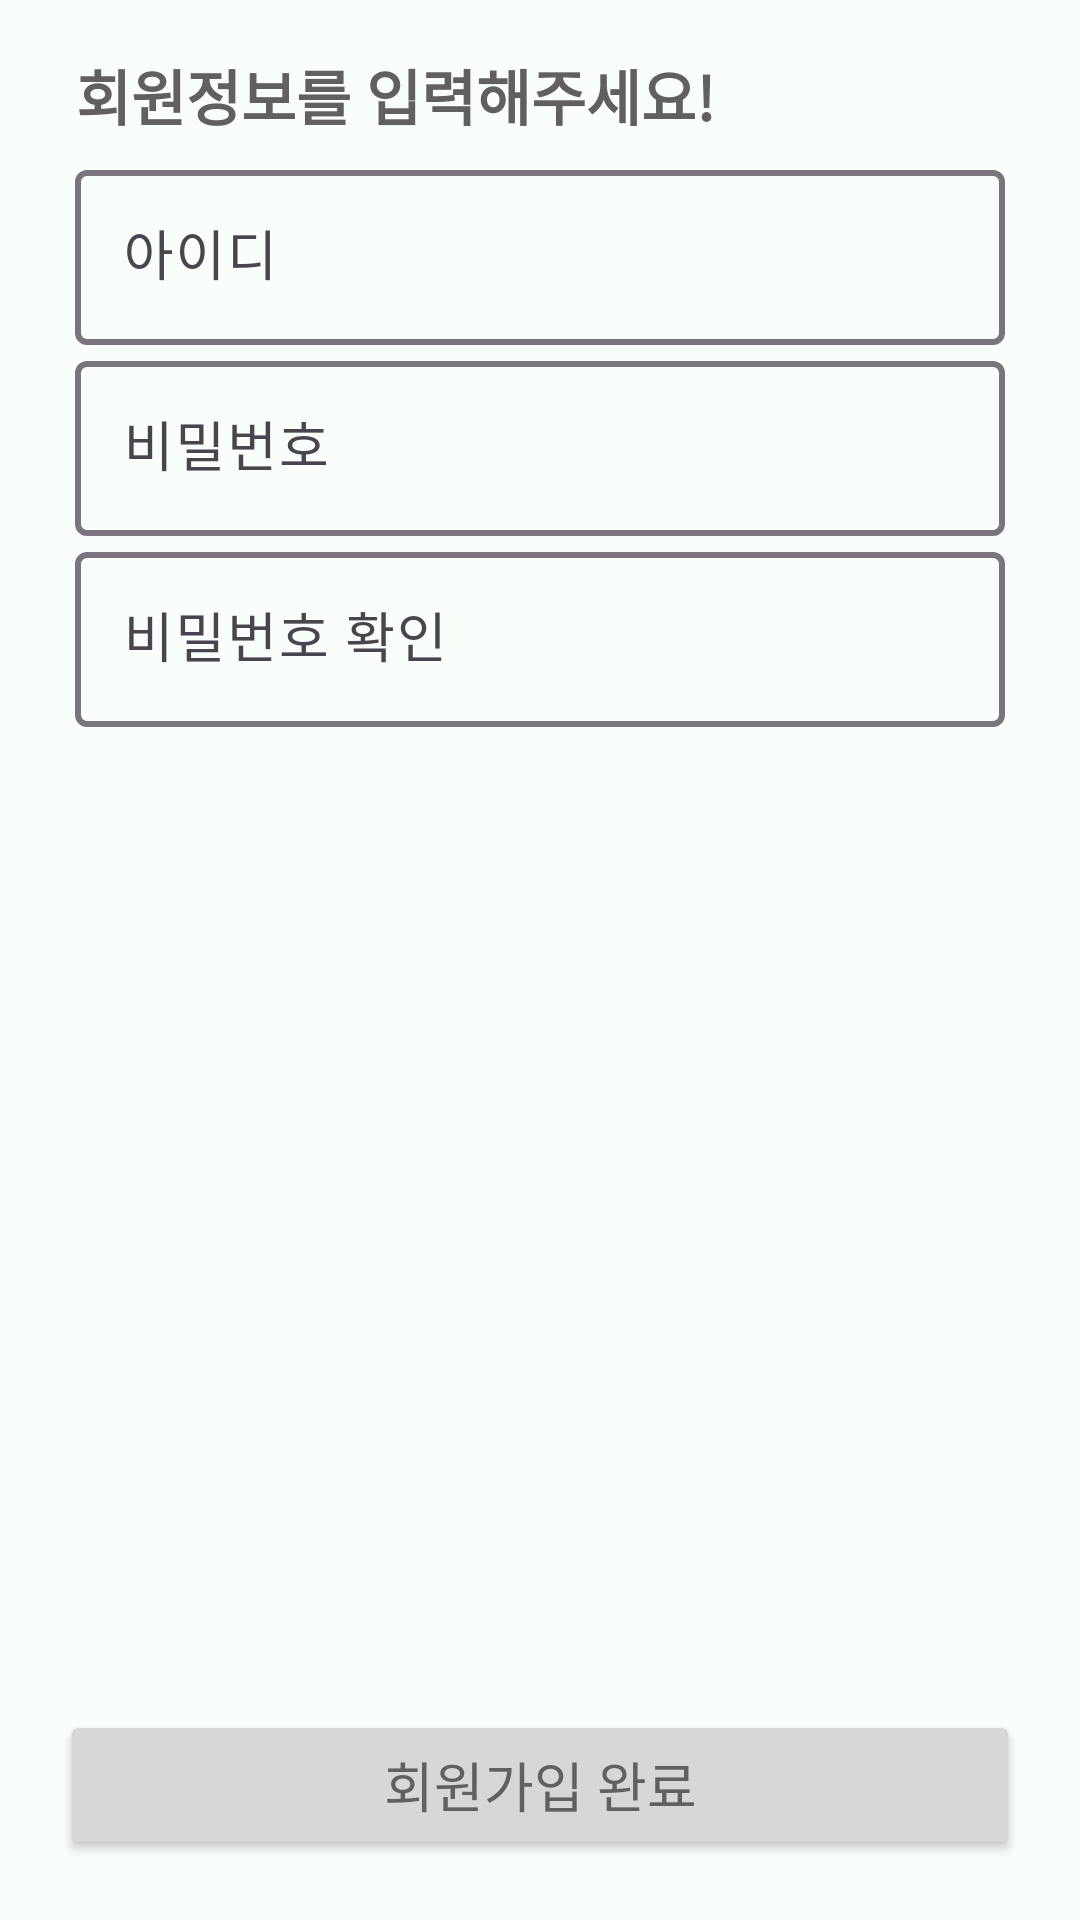

This screen was rendered from an Android layout file. Write that file and the resources it references.
<!-- AndroidManifest.xml: application theme Theme.Nutrimateandroid -->
<!-- res/layout/login_joinpage6.xml -->
<?xml version="1.0" encoding="utf-8"?>
<LinearLayout
    xmlns:android="http://schemas.android.com/apk/res/android"
    xmlns:app="http://schemas.android.com/apk/res-auto"
    android:layout_width="match_parent"
    android:layout_height="match_parent"
    android:orientation="vertical"
    style="@style/Base.Theme.Nutrimateandroid"
    >
    <TextView
        android:layout_width="match_parent"
        android:layout_height="wrap_content"
        android:text="회원정보를 입력해주세요!"
        android:textSize="20sp"
        android:textStyle="bold"
        android:fontFamily="@font/mplus_1m_regular"
        android:layout_gravity="center"
        android:layout_marginStart="17dp"
        android:layout_marginTop="17dp"
        android:layout_marginBottom="5dp"
        />
    
    <LinearLayout
        android:layout_width="match_parent"
        android:layout_height="0dp"
        android:layout_weight="1"
        android:orientation="vertical"
        >
        <com.google.android.material.textfield.TextInputLayout
            android:layout_width="match_parent"
            android:layout_height="wrap_content"
            android:layout_marginHorizontal="20dp"
            app:boxStrokeWidth="2dp"
            app:hintEnabled="true"
            >
            <EditText
                android:id="@+id/id_edittext"
                android:layout_width="match_parent"
                android:layout_height="wrap_content"
                android:layout_marginHorizontal="5dp"
                android:hint="아이디"
                />
        </com.google.android.material.textfield.TextInputLayout>
        <com.google.android.material.textfield.TextInputLayout
            android:layout_width="match_parent"
            android:layout_height="wrap_content"
            android:layout_marginHorizontal="20dp"
            app:boxStrokeWidth="2dp"
            app:hintEnabled="true"
            >
            <EditText
                android:inputType="textPassword"
                android:id="@+id/password_edittext"
                android:layout_width="match_parent"
                android:layout_height="wrap_content"
                android:layout_marginHorizontal="5dp"
                android:hint="비밀번호"
                />
        </com.google.android.material.textfield.TextInputLayout>
        <com.google.android.material.textfield.TextInputLayout
            android:layout_width="match_parent"
            android:layout_height="wrap_content"
            android:layout_marginHorizontal="20dp"
            app:boxStrokeWidth="2dp"
            app:hintEnabled="true"
            >
            <EditText
                android:inputType="textPassword"
                android:id="@+id/password_edittext2"
                android:layout_width="match_parent"
                android:layout_height="wrap_content"
                android:layout_marginHorizontal="5dp"
                android:hint="비밀번호 확인"
                />
        </com.google.android.material.textfield.TextInputLayout>
    </LinearLayout>
    
    <Button
        android:id="@+id/join_complete"
        android:layout_width="match_parent"
        android:layout_height="50dp"
        android:text="회원가입 완료"
        android:layout_margin="20dp"
        />
</LinearLayout>
<!-- resources referenced by this layout -->
<resources>
  <style name="Base.Theme.Nutrimateandroid" parent="Theme.Material3.Light.NoActionBar">
          <item name="colorPrimary">@color/black</item>
          <item name="colorPrimaryDark">@color/black</item>
          <item name="android:windowBackground">#FAFEFA</item>
          <item name="colorAccent">@color/black</item>
          <item name="android:textSize">18sp</item>
          <item name="android:textColor">#606060</item>
          <item name="background">@color/white</item>
          <item name="materialButtonStyle">@style/MyButtonStyle</item>
          <item name="colorSurface">@color/black</item>
          <item name="cardBackgroundColor">@color/grey</item>
      </style>
  <style name="Theme.Nutrimateandroid" parent="Base.Theme.Nutrimateandroid" />
  <color name="black">#FF000000</color>
  <color name="white">#FFFFFFFF</color>
  <style name="MyButtonStyle">
          <item name="android:backgroundTint">@color/nutri</item>
          <item name="android:background">@drawable/button_background</item>
          <item name="android:gravity">center</item>
          <item name="android:textColor">@color/white</item>
          <item name="android:textSize">13sp</item>
      </style>
  <color name="grey">#F5F5F5</color>
  <color name="nutri">#263526</color>
  <!-- drawable button_background (drawable) -->
  <selector
      xmlns:android="http://schemas.android.com/apk/res/android">
      
      <item android:state_pressed="true">
          <shape android:shape="rectangle">
              <solid android:color="#7E957E"/>
              <corners android:radius="250dp"/>
          </shape>
      </item>
  
      
      <item>
          <shape android:shape="rectangle">
              <solid android:color="#FFFFFF"/>
              <corners android:radius="250dp"/>
          </shape>
      </item>
  </selector>
</resources>
